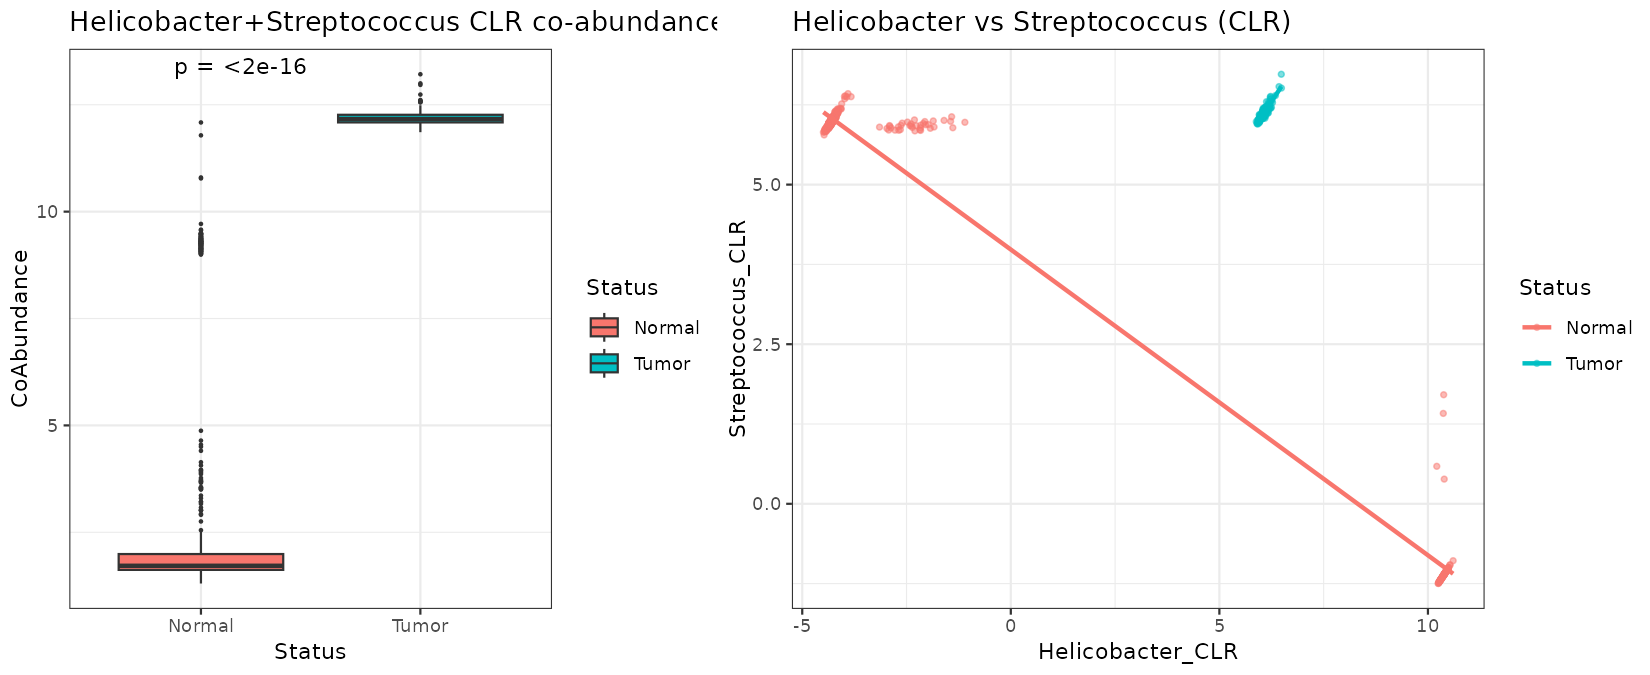

The table this chart was drawn from, first rows:
SampleID, Status, Helicobacter_CLR, Streptococcus_CLR, CoAbundance
3, Normal, -4.401, 5.863, 1.463
9, Normal, 10.49, -1.009, 9.477
15, Normal, -4.28, 5.983, 1.703
16, Normal, 10.37, -1.124, 9.248
20, Normal, -4.293, 5.97, 1.677
27, Normal, -4.365, 5.879, 1.514
37, Normal, -4.293, 5.971, 1.678
45, Normal, -4.285, 5.986, 1.701
53, Normal, -1.84, 5.903, 4.063
56, Normal, -4.229, 6.058, 1.829
58, Normal, -4.308, 5.944, 1.635
61, Normal, -4.316, 5.97, 1.654
64, Normal, -4.278, 5.996, 1.718
65, Normal, -2.632, 5.928, 3.296
67, Normal, 10.28, -1.214, 9.067
68, Normal, 10.25, -1.247, 9.001
77, Normal, -4.309, 5.988, 1.679
101, Normal, 10.39, -1.112, 9.275
102, Normal, -4.253, 6.041, 1.787
103, Normal, -4.303, 5.951, 1.648
104, Normal, -4.3, 5.98, 1.681
105, Normal, 10.41, -1.09, 9.317
106, Normal, 10.46, -1.032, 9.425
107, Normal, -4.309, 5.94, 1.631
109, Normal, 10.43, -1.063, 9.364
110, Normal, -4.275, 6.001, 1.726
111, Normal, 10.32, -1.177, 9.141
112, Normal, -4.366, 5.928, 1.562
113, Normal, -4.252, 6.019, 1.768
114, Normal, 10.26, -1.234, 9.028
115, Normal, -4.32, 5.952, 1.632
116, Normal, -4.332, 5.947, 1.615
117, Normal, -4.302, 5.966, 1.664
118, Normal, -4.428, 5.831, 1.403
119, Normal, -4.369, 5.888, 1.518
120, Normal, -1.443, 5.992, 4.548
124, Normal, -4.329, 5.931, 1.602
125, Normal, -3.903, 6.425, 2.522
126, Normal, -4.251, 6.03, 1.779
127, Normal, 10.25, -1.249, 8.999
128, Normal, 10.36, -1.133, 9.23
129, Normal, -4.292, 5.997, 1.705
130, Normal, 10.36, -1.135, 9.225
132, Normal, -4.266, 6.021, 1.755
133, Normal, 10.3, -1.199, 9.097
134, Normal, 10.3, -1.198, 9.1
135, Normal, -4.357, 5.909, 1.552
136, Normal, -4.316, 5.952, 1.636
137, Normal, -4.28, 5.979, 1.699
138, Normal, -4.328, 5.93, 1.602
141, Normal, -4.266, 6.042, 1.776
142, Normal, -4.416, 5.858, 1.442
143, Normal, 10.21, 0.5874, 10.8
144, Normal, -4.323, 5.938, 1.615
145, Normal, -4.306, 5.942, 1.636
146, Normal, -4.183, 6.061, 1.878
147, Normal, 10.37, -1.121, 9.247
149, Normal, -4.318, 5.938, 1.62
152, Normal, 10.37, -1.125, 9.245
156, Normal, -4.373, 5.905, 1.532
... 884 more rows
